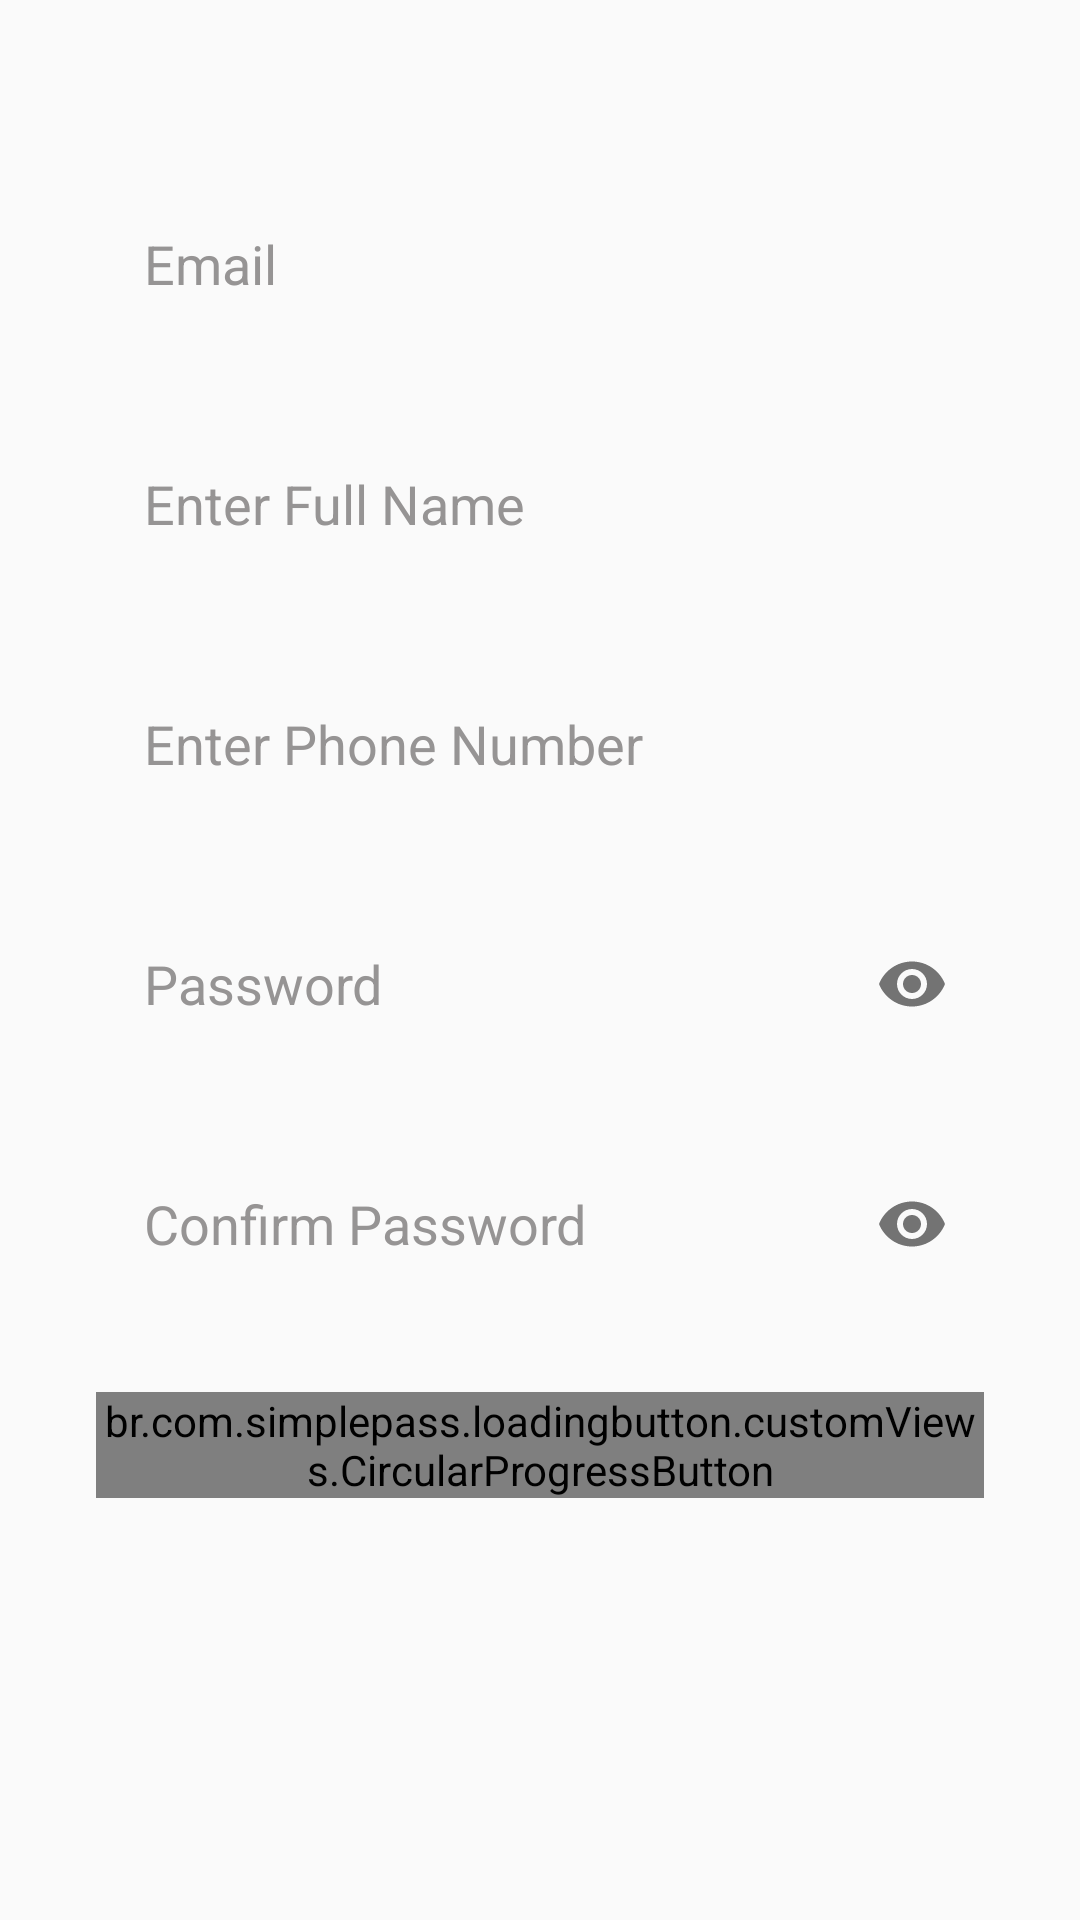

Here is an Android app screen rendered from its layout file. Give the layout XML and the strings, colors and styles it references.
<!-- AndroidManifest.xml: application theme AppTheme -->
<!-- res/layout/signup_tab_fragment.xml -->
<?xml version="1.0" encoding="utf-8"?>
<LinearLayout xmlns:android="http://schemas.android.com/apk/res/android"
    xmlns:app="http://schemas.android.com/apk/res-auto"
    android:layout_width="match_parent"   android:focusable="true"
    android:focusableInTouchMode="true"
    android:layout_height="match_parent">
    <ScrollView

        android:layout_width="wrap_content"
        android:layout_height="match_parent">

    <RelativeLayout
        android:layout_width="match_parent"
        android:layout_height="match_parent"
        android:padding="32dp">

        <LinearLayout
            android:id="@+id/bodyLy"
            android:layout_width="match_parent"
            android:layout_height="wrap_content"
            android:layout_alignParentTop="true"
            android:orientation="vertical">

            <TextView
                android:layout_width="match_parent"
                android:layout_height="wrap_content"
                android:layout_marginTop="32dp"
                android:gravity="center"
                android:visibility="gone"
                android:text="Sample"
                android:textSize="24sp" />

            <EditText
                android:id="@+id/email"
                android:layout_width="match_parent"
                android:layout_height="48dp"
                android:layout_marginTop="32dp"
                android:background="@drawable/selector_bg_rectangle_radius_high_light_gray"
                android:hint="Email"
                android:paddingEnd="16dp"
                android:paddingStart="16dp"
                android:textColorHint="@color/textColorHint" />

            <EditText
                android:id="@+id/username"
                android:layout_width="match_parent"
                android:layout_height="48dp"
                android:layout_marginTop="32dp"
                android:background="@drawable/selector_bg_rectangle_radius_high_light_gray"
                android:hint="Enter Full Name"
                android:paddingEnd="16dp"
                android:paddingStart="16dp"
                android:textColorHint="@color/textColorHint" />
            <EditText
                android:id="@+id/phone"
                android:layout_width="match_parent"
                android:layout_height="48dp"
                android:layout_marginTop="32dp"
                android:background="@drawable/selector_bg_rectangle_radius_high_light_gray"
                android:hint="Enter Phone Number"
                android:paddingEnd="16dp"
                android:paddingStart="16dp"
                android:textColorHint="@color/textColorHint" />

            <com.google.android.material.textfield.TextInputLayout
                android:id="@+id/etPasswordLayout"
                android:layout_width="match_parent"
                android:layout_height="wrap_content"
                android:layout_marginTop="32dp"
                app:hintAnimationEnabled="false"
                app:hintEnabled="false"
                app:passwordToggleEnabled="true">

                <com.google.android.material.textfield.TextInputEditText
                    android:id="@+id/register_password"
                    android:layout_width="match_parent"
                    android:layout_height="48dp"
                    android:background="@drawable/selector_bg_rectangle_radius_high_light_gray"
                    android:hint="Password"
                    android:paddingEnd="16dp"
                    android:paddingStart="16dp"
                    android:textColorHint="@color/textColorHint"
                    android:inputType="textPassword"/>
            </com.google.android.material.textfield.TextInputLayout>

            <com.google.android.material.textfield.TextInputLayout
                android:layout_width="match_parent"
                android:layout_height="wrap_content"
                android:layout_marginTop="32dp"
                app:hintAnimationEnabled="false"
                app:hintEnabled="false"
                app:passwordToggleEnabled="true">

                <com.google.android.material.textfield.TextInputEditText
                    android:id="@+id/register_confirm_password"
                    android:layout_width="match_parent"
                    android:layout_height="48dp"
                    android:background="@drawable/selector_bg_rectangle_radius_high_light_gray"
                    android:hint="Confirm Password"
                    android:paddingEnd="16dp"
                    android:paddingStart="16dp"
                    android:textColorHint="@color/textColorHint"
                    android:inputType="textPassword"/>
            </com.google.android.material.textfield.TextInputLayout>

        </LinearLayout>


        <br.com.simplepass.loadingbutton.customViews.CircularProgressButton
            android:id="@+id/signup"
            android:layout_width="match_parent"
            android:layout_height="wrap_content"
            android:layout_marginTop="32dp"
            app:spinning_bar_width="4dp"
            android:layout_below="@+id/bodyLy"
            android:gravity="center"
            app:spinning_bar_color="#FFF"
            android:text="signup"
            app:spinning_bar_padding="6dp"
            android:background="@drawable/button_bg" />
        


    </RelativeLayout>
    </ScrollView>
</LinearLayout>
<!-- resources referenced by this layout -->
<resources>
  <color name="textColorHint">#969494</color>
  <!-- drawable button_bg (drawable) -->
  <?xml version="1.0" encoding="utf-8"?>
  <shape xmlns:android="http://schemas.android.com/apk/res/android">
  
      <corners android:radius="20dp"/>
  
      <solid android:color="#FF69B4"/>
  </shape>
  <style name="AppTheme" parent="Theme.AppCompat.Light.NoActionBar">
          
  
  
  
      </style>
</resources>
